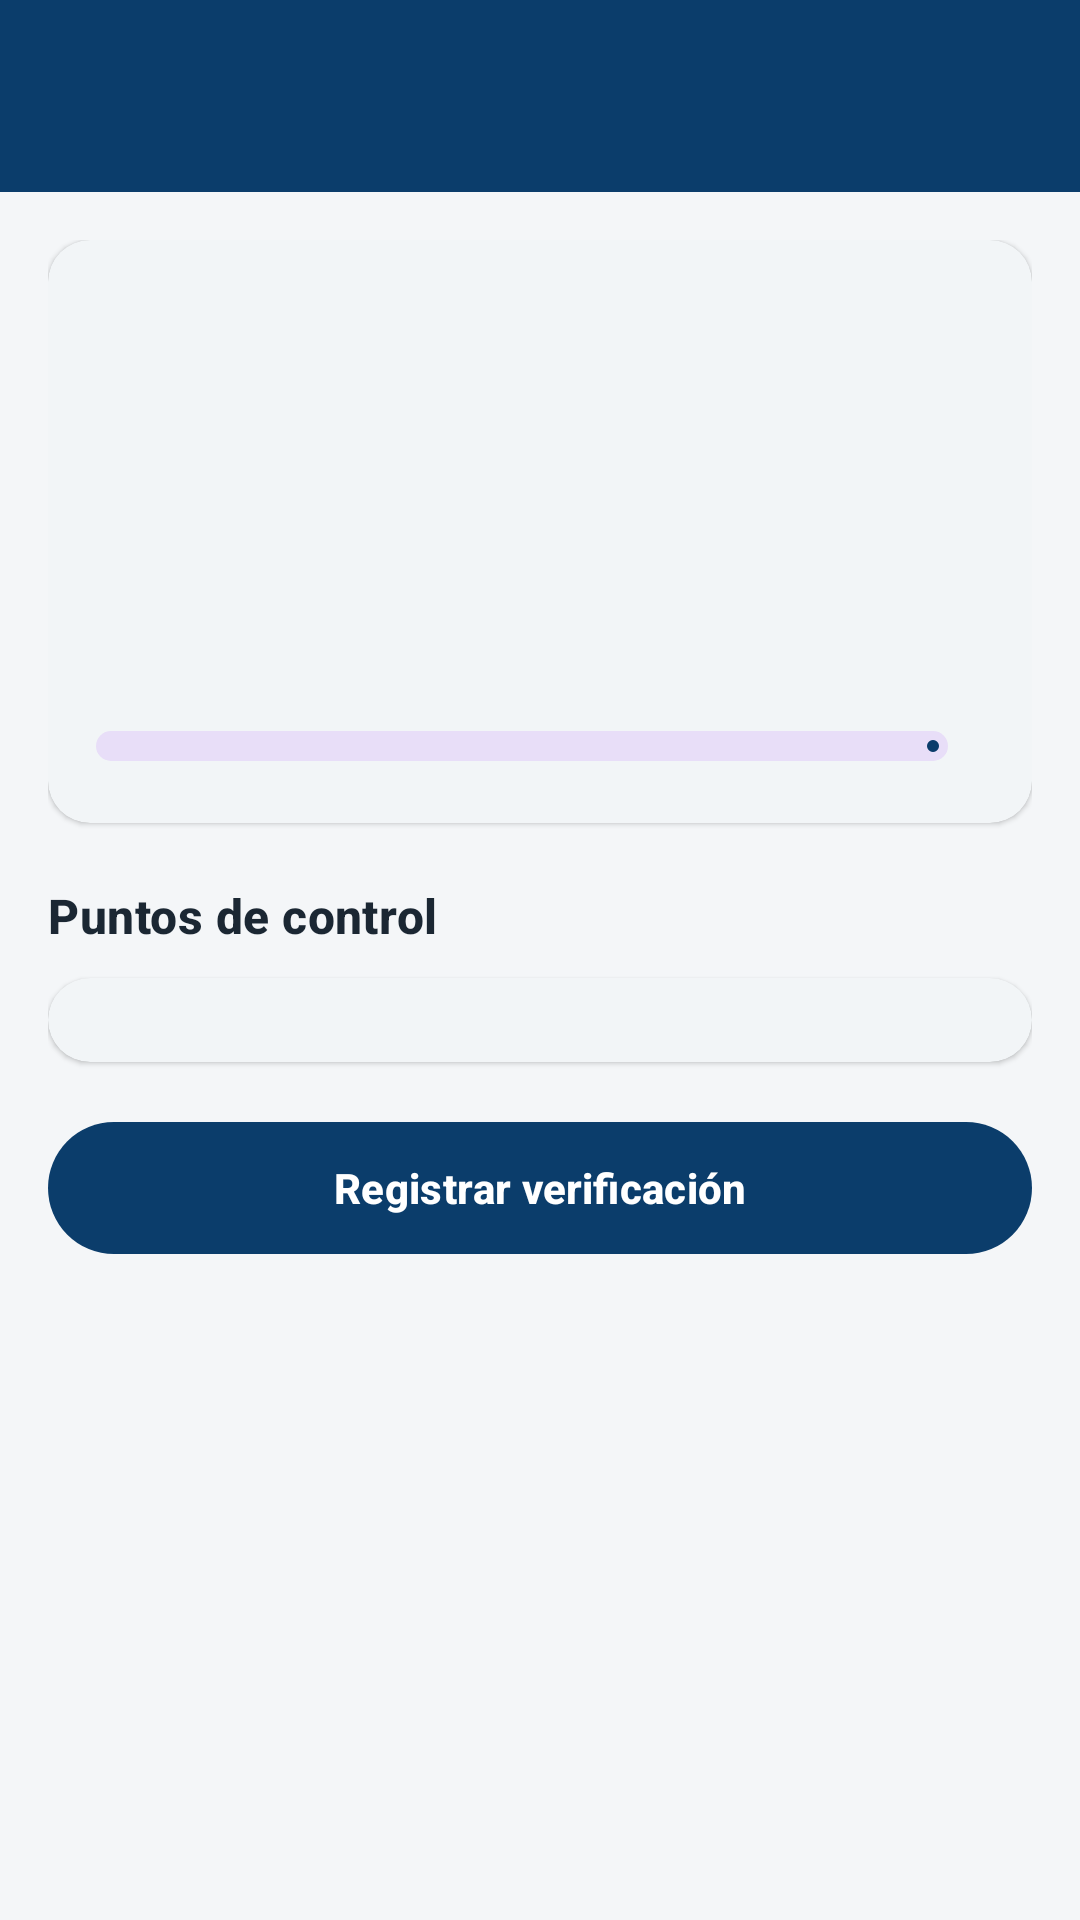

Layout XML and referenced resources for this Android screen:
<!-- AndroidManifest.xml: application theme Theme.TrabajoPracticoIng2 -->
<!-- res/layout/activity_detalle_procedimiento.xml -->
<?xml version="1.0" encoding="utf-8"?>
<LinearLayout xmlns:android="http://schemas.android.com/apk/res/android"
    xmlns:app="http://schemas.android.com/apk/res-auto"
    xmlns:tools="http://schemas.android.com/tools"
    android:layout_width="match_parent"
    android:layout_height="match_parent"
    android:background="@color/fondo"
    android:orientation="vertical">

    <include layout="@layout/view_barra" />

    <ScrollView
        android:layout_width="match_parent"
        android:layout_height="match_parent">

        <LinearLayout
            android:layout_width="match_parent"
            android:layout_height="wrap_content"
            android:orientation="vertical"
            android:padding="16dp">

            <com.google.android.material.card.MaterialCardView
                style="@style/Tarjeta"
                android:layout_width="match_parent"
                android:layout_height="wrap_content"
                app:contentPadding="16dp">

                <LinearLayout
                    android:layout_width="match_parent"
                    android:layout_height="wrap_content"
                    android:orientation="vertical">

                    <TextView
                        android:id="@+id/textoProcDetCodigo"
                        android:layout_width="wrap_content"
                        android:layout_height="wrap_content"
                        style="@style/Etiqueta"
                        tools:text="PRO-01" />

                    <TextView
                        android:id="@+id/textoProcDetNombre"
                        android:layout_width="match_parent"
                        android:layout_height="wrap_content"
                        android:layout_marginTop="8dp"
                        style="@style/Texto.Titulo"
                        tools:text="Nombre" />

                    <TextView
                        android:id="@+id/textoProcDetDescripcion"
                        android:layout_width="match_parent"
                        android:layout_height="wrap_content"
                        android:layout_marginTop="8dp"
                        style="@style/Texto.Cuerpo"
                        tools:text="Descripción" />

                    <TextView
                        android:id="@+id/textoProcDetSector"
                        android:layout_width="match_parent"
                        android:layout_height="wrap_content"
                        android:layout_marginTop="12dp"
                        style="@style/Texto.Secundario"
                        tools:text="Sector" />

                    <TextView
                        android:id="@+id/textoProcDetUltima"
                        android:layout_width="match_parent"
                        android:layout_height="wrap_content"
                        android:layout_marginTop="4dp"
                        style="@style/Texto.Secundario"
                        tools:text="Última verificación" />

                    <LinearLayout
                        android:layout_width="match_parent"
                        android:layout_height="wrap_content"
                        android:layout_marginTop="14dp"
                        android:gravity="center_vertical"
                        android:orientation="horizontal">

                        <com.google.android.material.progressindicator.LinearProgressIndicator
                            android:id="@+id/barraProcDet"
                            android:layout_width="0dp"
                            android:layout_height="wrap_content"
                            android:layout_weight="1"
                            app:trackCornerRadius="5dp"
                            app:trackThickness="10dp" />

                        <TextView
                            android:id="@+id/textoProcDetPorcentaje"
                            android:layout_width="wrap_content"
                            android:layout_height="wrap_content"
                            android:layout_marginStart="12dp"
                            android:textStyle="bold"
                            style="@style/Texto.Cuerpo"
                            tools:text="80%" />

                    </LinearLayout>

                </LinearLayout>

            </com.google.android.material.card.MaterialCardView>

            <TextView
                android:layout_width="match_parent"
                android:layout_height="wrap_content"
                android:layout_marginTop="20dp"
                android:text="@string/procedimiento_checklist"
                style="@style/Texto.Seccion" />

            <com.google.android.material.card.MaterialCardView
                style="@style/Tarjeta"
                android:layout_width="match_parent"
                android:layout_height="wrap_content"
                android:layout_marginTop="10dp"
                app:contentPadding="14dp">

                <LinearLayout
                    android:id="@+id/contenedorPuntos"
                    android:layout_width="match_parent"
                    android:layout_height="wrap_content"
                    android:orientation="vertical" />

            </com.google.android.material.card.MaterialCardView>

            <com.google.android.material.button.MaterialButton
                android:id="@+id/botonRegistrarVerificacion"
                android:layout_width="match_parent"
                android:layout_height="52dp"
                android:layout_marginTop="16dp"
                android:text="@string/procedimiento_registrar"
                android:textStyle="bold"
                app:icon="@drawable/ic_check" />

        </LinearLayout>

    </ScrollView>

</LinearLayout>
<!-- res/layout/view_barra.xml (included above) -->
<?xml version="1.0" encoding="utf-8"?>
<com.google.android.material.appbar.AppBarLayout xmlns:android="http://schemas.android.com/apk/res/android"
    xmlns:app="http://schemas.android.com/apk/res-auto"
    android:layout_width="match_parent"
    android:layout_height="wrap_content"
    android:fitsSystemWindows="true"
    app:elevation="0dp"
    app:liftOnScroll="false">

    <com.google.android.material.appbar.MaterialToolbar
        android:id="@+id/barraSuperior"
        android:layout_width="match_parent"
        android:layout_height="?attr/actionBarSize"
        android:background="@color/azul_primario"
        app:navigationIcon="@drawable/ic_flecha_atras"
        app:navigationIconTint="@color/white"
        app:subtitleTextColor="#CFE1F1"
        app:titleTextColor="@color/white" />

</com.google.android.material.appbar.AppBarLayout>
<!-- resources referenced by this layout -->
<resources>
  <color name="azul_primario">#0B3D6B</color>
  <color name="fondo">#F4F6F8</color>
  <color name="white">#FFFFFFFF</color>
  <string name="procedimiento_checklist">Puntos de control</string>
  <string name="procedimiento_registrar">Registrar verificación</string>
  <style name="Etiqueta" parent="Texto.Secundario">
          <item name="android:textAllCaps">true</item>
          <item name="android:letterSpacing">0.06</item>
          <item name="android:textStyle">bold</item>
      </style>
  <style name="Tarjeta" parent="Widget.Material3.CardView.Elevated">
          <item name="cardCornerRadius">14dp</item>
          <item name="cardElevation">1dp</item>
          <item name="cardBackgroundColor">@color/superficie</item>
          <item name="contentPadding">16dp</item>
      </style>
  <style name="Texto.Cuerpo" parent="TextAppearance.Material3.BodyMedium">
          <item name="android:textColor">@color/texto_primario</item>
      </style>
  <style name="Texto.Seccion" parent="TextAppearance.Material3.TitleMedium">
          <item name="android:textColor">@color/texto_primario</item>
          <item name="android:textStyle">bold</item>
      </style>
  <style name="Texto.Secundario" parent="TextAppearance.Material3.BodySmall">
          <item name="android:textColor">@color/texto_secundario</item>
      </style>
  <style name="Texto.Titulo" parent="TextAppearance.Material3.TitleLarge">
          <item name="android:textColor">@color/texto_primario</item>
          <item name="android:textStyle">bold</item>
      </style>
  <style name="Theme.TrabajoPracticoIng2" parent="Base.Theme.TrabajoPracticoIng2" />
  <color name="superficie">#FFFFFFFF</color>
  <color name="texto_primario">#1B2733</color>
  <color name="texto_secundario">#5A6874</color>
  <style name="Base.Theme.TrabajoPracticoIng2" parent="Theme.Material3.DayNight.NoActionBar">
          <item name="colorPrimary">@color/azul_primario</item>
          <item name="colorOnPrimary">@color/white</item>
          <item name="colorPrimaryContainer">@color/azul_suave</item>
          <item name="colorOnPrimaryContainer">@color/azul_primario</item>
          <item name="colorSecondary">@color/azul_primario</item>
          <item name="colorOnSecondary">@color/white</item>
          <item name="colorError">@color/estado_critico</item>
          <item name="colorSurface">@color/superficie</item>
          <item name="colorOnSurface">@color/texto_primario</item>
          <item name="colorSurfaceVariant">@color/superficie_variante</item>
          <item name="colorOnSurfaceVariant">@color/texto_secundario</item>
          <item name="colorOutline">@color/borde</item>
          <item name="android:colorBackground">@color/fondo</item>
          <item name="android:statusBarColor">@color/azul_primario_oscuro</item>
      </style>
  <color name="azul_suave">#E8F0F7</color>
  <color name="estado_critico">#C62828</color>
  <color name="superficie_variante">#EEF2F5</color>
  <color name="borde">#DDE3E8</color>
  <color name="azul_primario_oscuro">#072A4A</color>
</resources>
